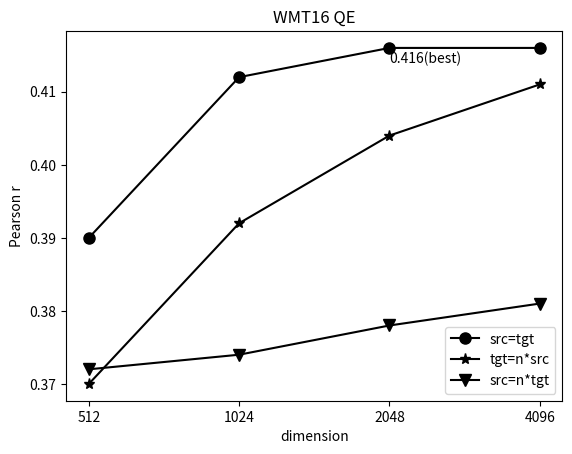

Recreate this plot in Python.
#coding:utf-8
import matplotlib.pyplot as plt
import numpy as np

labels = ['512','1024','2048','4096']

#向量维数不同时
y_15 = np.array([[0.246,14.682,18.340,0.234,4.730],
         [0.283,14.566,18.186,0.282,5.310],
         [0.280,14.509,18.171,0.268,4.781],
         [0.283,14.552,18.166,0.273,4.795],
         [0.300,14.495,18.116,0.287,4.780],
         [0.324,14.496,18.032,0.306,5.224],
         [0.330,13.711,17.785,0.308,5.262],
         [0.329,14.005,17.885,0.291,5.027],
         [0.327,14.303,18.005,0.285,4.810]])
y_16 = np.array([[0.236,14.477,18.464,0.243,4.107],
        [0.258,14.374,18.360,0.279,4.672],
        [0.301,14.149,18.110,0.336,5.414],
        [0.333,13.800,18.405,0.378,6.252],
        [0.351,13.642,18.209,0.391,6.388],
        [0.390,13.346,17.856,0.427,7.023],
        [0.412,13.160,17.600,0.443,7.445],
        [0.416,13.222,17.488,0.432,7.327],
        [0.416,13.294,17.385,0.434,7.339],
        ])

y_15_d = np.array([[0.316,14.454,18.043,0.298,5.008],
        [0.332,13.613,17.745,0.311,5.645],
        [0.338,13.766,17.719,0.305,5.573],
        [0.321,14.070,17.950,0.280,4.998],
        [0.308,14.538,18.098,0.298,4.927],
        [0.311,13.740,17.909,0.294,4.965],
        [0.317,13.847,17.891,0.298,4.877],
        [0.327,14.303, 18.005,0.285,4.810]
        ]) 
y_16_d = np.array([[0.370,13.485,18.021,0.409,6.801],
        [0.392,13.340,17.796,0.427,7.192],
        [0.404,13.243,17.662,0.435,7.337],
        [0.411,13.198,17.542,0.439,7.479],
        [0.372,13.528,18.043,0.414,6.649],
        [0.374,13.469,17.977,0.412,6.854],
        [0.378,13.467,17.947,0.410,6.875],
        [0.381,13.530,17.859,0.407,6.903]
        ])



x = np.arange(4)
fig,ax = plt.subplots()
########################################
offSet = 0.002
i = 0
wmt15 = y_15[-4:,i]
wmt16 = y_16[-4:,i]
wmt15_d_src = y_15_d[0:4,i]
wmt15_d_tgt = y_15_d[4:8,i]
wmt16_d_src = y_16_d[0:4,i]
wmt16_d_tgt = y_16_d[4:8,i]


########################################
#ax.plot(x,wmt15,'ok-',ms=8)
ax.plot(x,wmt16,'ok-',ms=8)
#ax.plot(x,wmt15_d_src,'*k-',x,wmt15_d_tgt,'vk-',ms=8)
ax.plot(x,wmt16_d_src,'*k-',x,wmt16_d_tgt,'vk-',ms=8)

ax.set_xticks([0,1,2,3])
ax.set_xticklabels(labels)

ax.annotate(str(wmt16[2])+'(best)',xy=(2,wmt16[2]-offSet))
#ax.annotate(str(wmt15_d_src[2])+'(best)',xy=(2,wmt15_d_src[2]-offSet))


"""
for index in x:
    ax.annotate(str(wmt15[index]),xy=(index,wmt15[index]-offSet))
    ax.annotate(str(wmt16[index]),xy=(index,wmt16[index]-offSet))
    ax.annotate(str(wmt15_d_src[index]),xy=(index,wmt15_d_src[index]-offSet))
    ax.annotate(str(wmt15_d_tgt[index]),xy=(index,wmt15_d_tgt[index]-offSet))
    ax.annotate(str(wmt16_d_src[index]),xy=(index,wmt16_d_src[index]-offSet))
    ax.annotate(str(wmt16_d_tgt[index]),xy=(index,wmt16_d_tgt[index]-offSet))
"""
plt.title('WMT16 QE')
plt.xlabel('dimension')
plt.ylabel('Pearson r')
plt.legend(['src=tgt','tgt=n*src','src=n*tgt'],loc='lower right')
#plt.grid()
plt.show()








